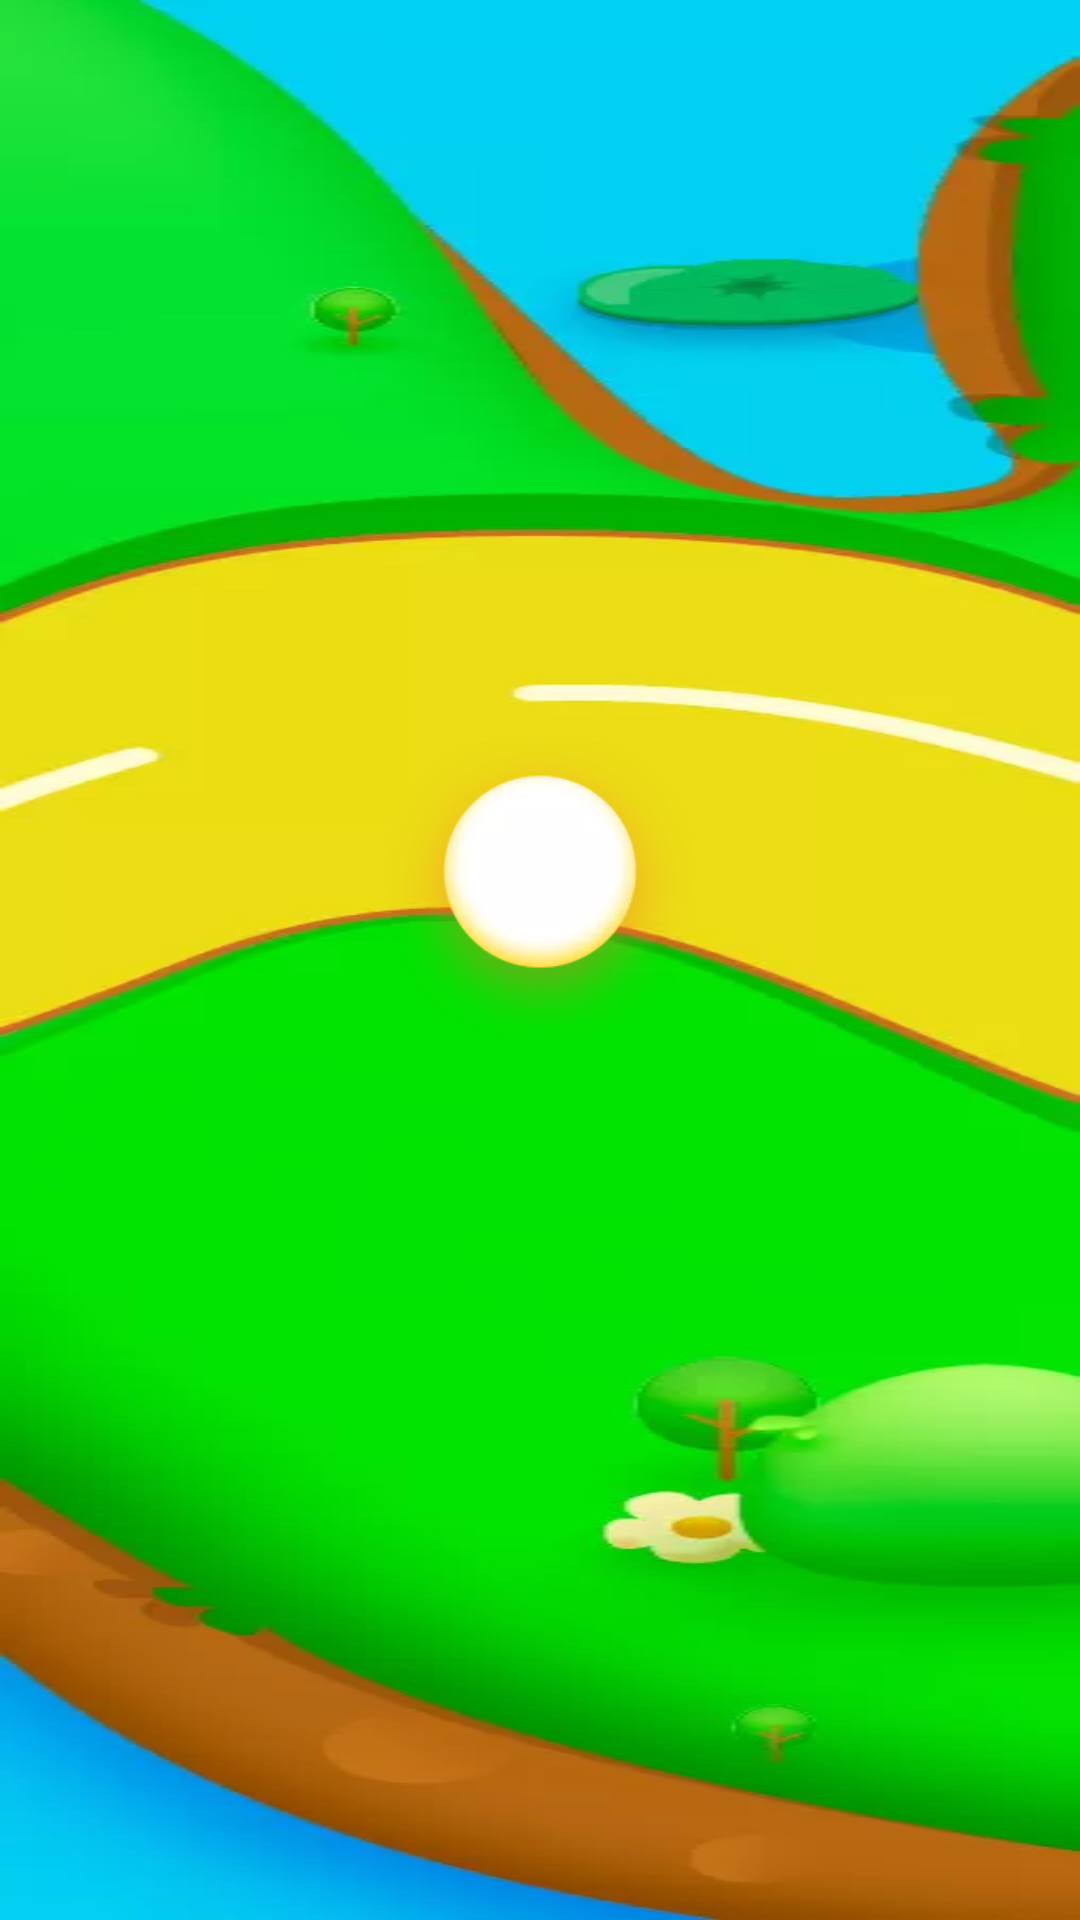

Produce the Android XML layout that renders to this screen, including the resource entries it uses.
<!-- AndroidManifest.xml: application theme Theme.AppCompat.Light.NoActionBar -->
<!-- res/layout/activity_lesson_four.xml -->
<?xml version="1.0" encoding="utf-8"?>
<RelativeLayout xmlns:android="http://schemas.android.com/apk/res/android"
    android:layout_width="wrap_content"
    android:layout_height="wrap_content"
    android:background="@drawable/kt_bg_04">

    <RelativeLayout
        android:id="@+id/ll_one"
        android:orientation="vertical"
        android:layout_marginTop="@dimen/lesson_margin_top_2"
        android:layout_centerHorizontal="true"
        android:gravity="center"
        android:layout_width="wrap_content"
        android:layout_height="wrap_content">

        <ImageView
            android:id="@+id/iv_one"
            android:layout_centerInParent="true"
            android:layout_width="@dimen/lesson_home_size"
            android:layout_height="@dimen/lesson_home_size" />

        <ImageView
            android:id="@+id/iv_circle"
            android:layout_centerInParent="true"
            android:layout_width="wrap_content"
            android:layout_height="wrap_content"
            android:background="@drawable/kt_tp" />

        <TextView
            android:id="@+id/tv_one"
            android:layout_below="@+id/iv_circle"
            style="@style/HomeTextView" />
    </RelativeLayout>
</RelativeLayout>
<!-- resources referenced by this layout -->
<resources>
  <dimen name="lesson_home_size">90dp</dimen>
  <dimen name="lesson_margin_top_2">250dp</dimen>
  <!-- drawable kt_bg_04: webp bitmap (drawable-hdpi, 11298 bytes) -->
  <!-- drawable kt_tp: png bitmap (drawable-xhdpi, 11309 bytes) -->
  <style name="HomeTextView">
          <item name="android:lines">2</item>
          <item name="android:ems">6</item>
          <item name="android:gravity">center</item>
          <item name="android:layout_centerHorizontal">true</item>
          <item name="android:textAppearance">@style/TextAppearance.AppCompat.Large</item>
          <item name="android:textColor">@android:color/black</item>
          <item name="android:layout_width">wrap_content</item>
          <item name="android:layout_height">wrap_content</item>
          <item name="android:layout_marginTop">@dimen/lesson_home_margin_top</item>
      </style>
  <dimen name="lesson_home_margin_top">35dp</dimen>
</resources>
